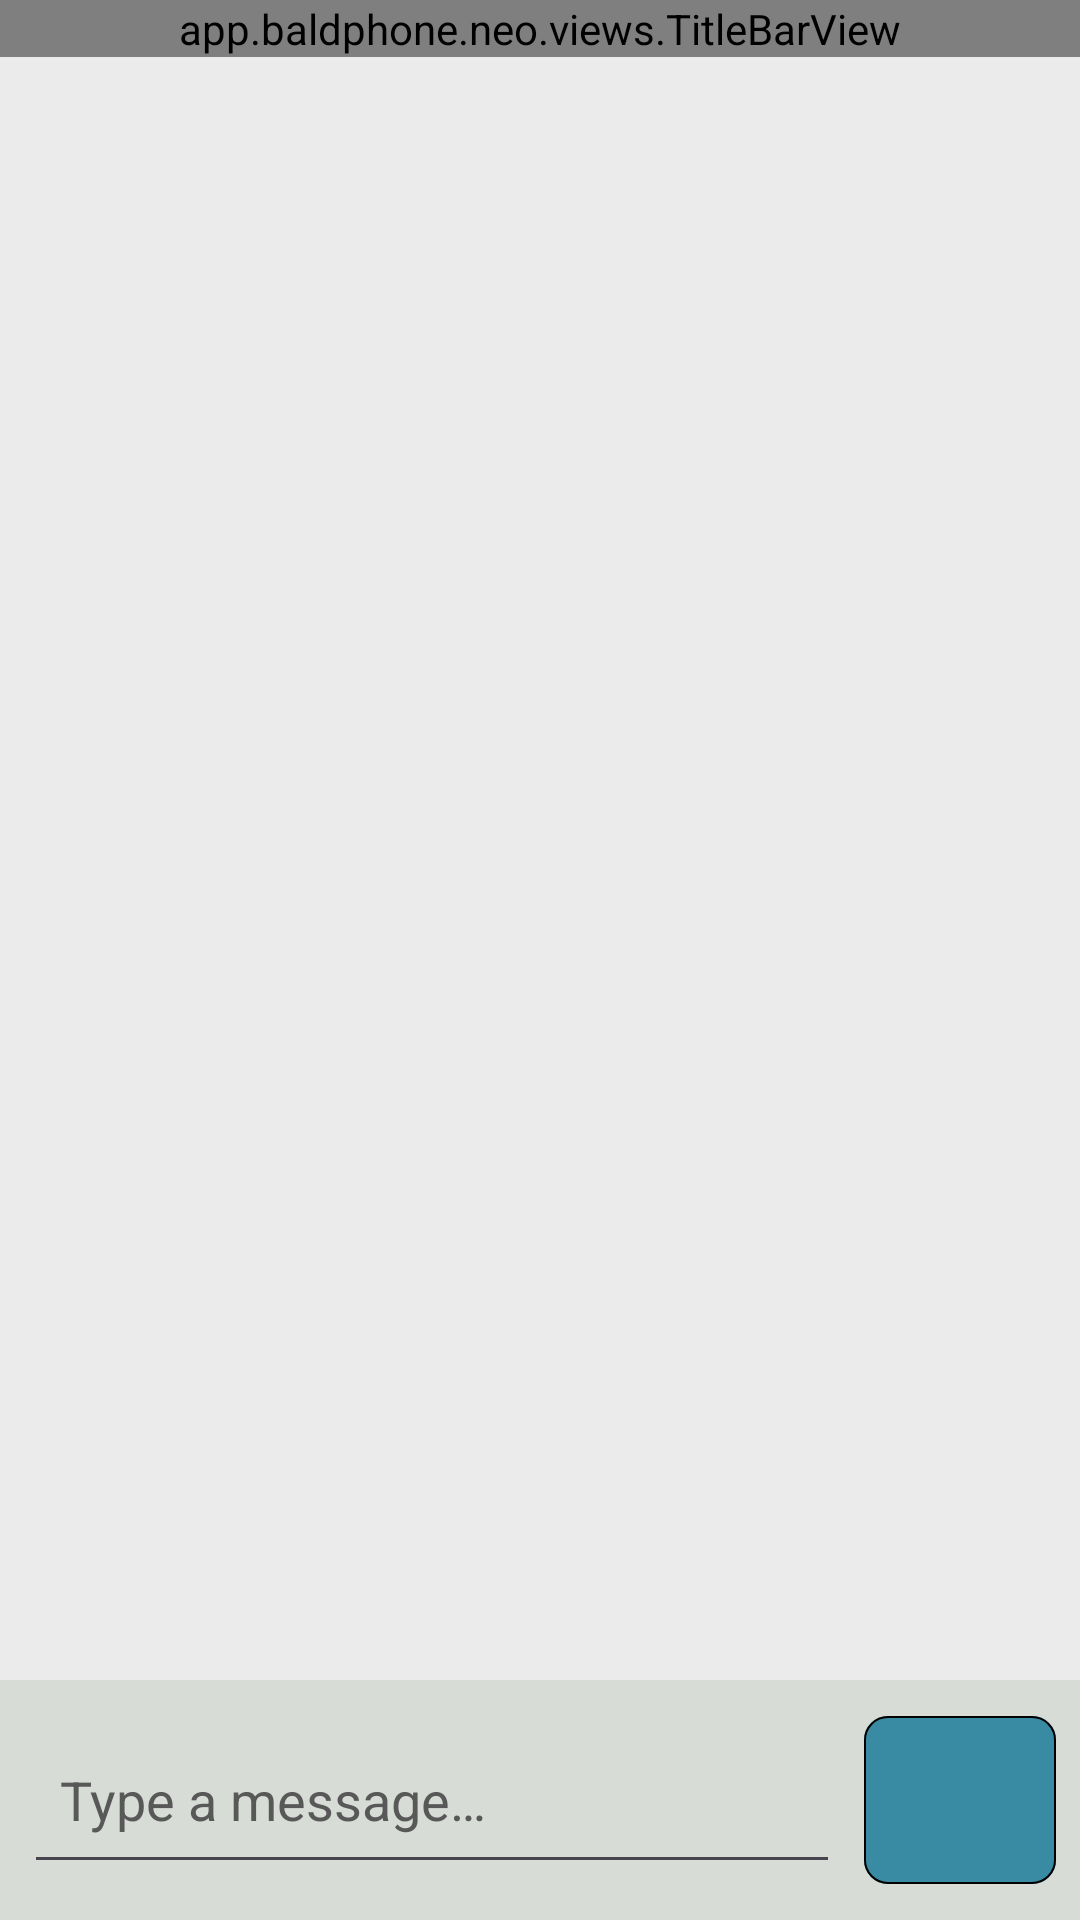

Reconstruct the res/layout file that produces this screen, plus the resources it refers to.
<!-- AndroidManifest.xml: application theme AppTheme -->
<!-- res/layout/activity_conversation.xml -->
<?xml version="1.0" encoding="utf-8"?>
<androidx.constraintlayout.widget.ConstraintLayout xmlns:android="http://schemas.android.com/apk/res/android"
    xmlns:app="http://schemas.android.com/apk/res-auto"
    android:layout_width="match_parent"
    android:layout_height="match_parent"
    android:background="?android:attr/windowBackground">

    <app.baldphone.neo.views.TitleBarView
        android:id="@+id/title_bar"
        android:layout_width="0dp"
        android:layout_height="wrap_content"
        app:layout_constraintEnd_toEndOf="parent"
        app:layout_constraintStart_toStartOf="parent"
        app:layout_constraintTop_toTopOf="parent"
        app:titleBarBackgroundColor="@color/color_2"
        app:titleBarTitle="@string/messages" />

    <androidx.recyclerview.widget.RecyclerView
        android:id="@+id/messages_recycler_view"
        android:layout_width="0dp"
        android:layout_height="0dp"
        android:clipToPadding="false"
        android:paddingHorizontal="8dp"
        android:paddingTop="8dp"
        android:paddingBottom="8dp"
        android:scrollbars="vertical"
        app:layoutManager="androidx.recyclerview.widget.LinearLayoutManager"
        app:layout_constraintBottom_toTopOf="@id/input_area"
        app:layout_constraintEnd_toEndOf="parent"
        app:layout_constraintStart_toStartOf="parent"
        app:layout_constraintTop_toBottomOf="@id/title_bar" />

    
    <LinearLayout
        android:id="@+id/input_area"
        android:layout_width="0dp"
        android:layout_height="wrap_content"
        android:background="@color/bald_button"
        android:gravity="center_vertical"
        android:orientation="horizontal"
        android:padding="8dp"
        app:layout_constraintBottom_toBottomOf="parent"
        app:layout_constraintEnd_toEndOf="parent"
        app:layout_constraintStart_toStartOf="parent">

        <EditText
            android:id="@+id/message_input"
            style="@style/EditText"
            android:layout_width="0dp"
            android:layout_height="wrap_content"
            android:layout_weight="1"
            android:hint="@string/type_message"
            android:importantForAutofill="no"
            android:inputType="textMultiLine|textCapSentences"
            android:maxLines="4"
            android:minHeight="56dp"
            android:padding="12dp"
            android:textSize="18sp" />

        <com.google.android.material.button.MaterialButton
            android:id="@+id/send_button"
            android:layout_width="64dp"
            android:layout_height="64dp"
            android:layout_marginStart="8dp"
            android:contentDescription="@string/send_message"
            android:minWidth="0dp"
            android:minHeight="0dp"
            app:backgroundTint="@color/bald_button_positive"
            app:icon="@drawable/send_on_button"
            app:iconGravity="textStart"
            app:iconPadding="0dp"
            app:iconSize="32dp"
            app:iconTint="@color/bald_text_on_button_positive" />

    </LinearLayout>

</androidx.constraintlayout.widget.ConstraintLayout>
<!-- resources referenced by this layout -->
<resources>
  <color name="bald_button">#D7DCD6</color>
  <color name="bald_button_positive">#388BA3</color>
  <color name="bald_text_on_button_positive">#FFFFFF</color>
  <color name="color_2">#501de8b5</color>
  <string name="messages">Messages</string>
  <string name="send_message">Send message</string>
  <string name="type_message">Type a message…</string>
  <style name="EditText" parent="BackgroundText.Large">
          <item name="android:textColorHint">?attr/bald_hint_on_background</item>
      </style>
  <style name="BackgroundText.Large">
          <item name="android:textSize">@dimen/large</item>
      </style>
  <color name="bald_background">#EBEBEB</color>
  <color name="primary">#323248</color>
  <color name="onPrimary">#444444</color>
  <color name="bald_text_on_background">#000</color>
  <color name="blue">#388ba3</color>
  <color name="ripple">#000000</color>
  <style name="AppButtonStyle" parent="Widget.Material3.Button">
          <item name="shapeAppearance">@style/AppButtonShape</item>
          <item name="strokeWidth">0.5dp</item>
      </style>
  <color name="bald_background_transparent">#E4DDE2E3</color>
  <color name="bald_button_clicked">#3C455C</color>
  <dimen name="bald_button_corners_radius">12dp</dimen>
  <color name="bald_button_disabled">#d6d6d6</color>
  <color name="gold">#ffcf40</color>
  <dimen name="bald_button_pill_corners_radius">500dp</dimen>
  <color name="bald_decoration_on_background">@color/bald_text_on_background</color>
  <color name="bald_decoration_on_button">@color/bald_text_on_button</color>
  <color name="bald_decoration_on_key">@color/bald_text_on_key</color>
  <color name="bald_edit_text_bg">#FFFFFF</color>
  <color name="bald_hint_on_background">@color/bald_hint_on_button</color>
  <color name="bald_hint_on_button">#585858</color>
  <dimen name="bald_key_margin">2dp</dimen>
  <color name="bald_keyboard_key_background">@color/bald_button</color>
  <color name="bald_keyboard_key_pressed_background">@color/bald_button_clicked</color>
  <color name="bald_selected_on_background">#4D575F</color>
  <color name="bald_stroke_color">#84000000</color>
  <dimen name="bald_stroke_size">1dp</dimen>
  <color name="bald_text_on_button">#000</color>
  <color name="on_gold">#000000</color>
  <color name="bald_text_on_key">@color/bald_text_on_background</color>
  <color name="bald_text_on_selected">#fff</color>
  <dimen name="large">21sp</dimen>
  <style name="AppButtonShape" parent="ShapeAppearance.Material3.MediumComponent">
          <item name="cornerSize">8dp</item>
      </style>
</resources>
